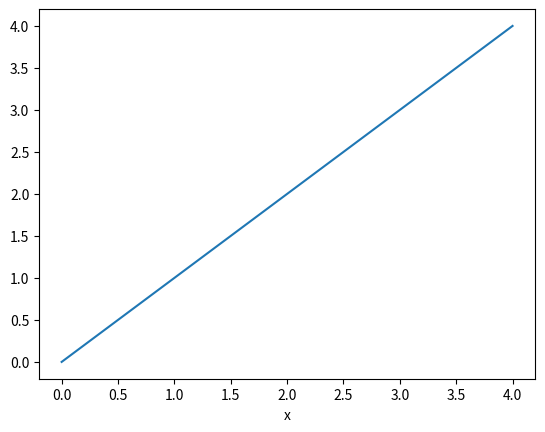

Python code for this plot:
import matplotlib.pyplot as plt
import seaborn as sns
import numpy as np
import pandas as pd
import scipy as sp

# figure, ax subplots()
"""
ax=plt.gca()子图
fig=plt.gcf()画布
"""

# line plot
'''
plt.plot(x, y, # data
linestyle=, lw=,  # linestyle line width
marker=, markeredgecolor, markeredgewidth, alpha,
label=, color=, )

plt.xlabel()
plt.ylabel()

plt.xscale()
plt.yscale()

plt.text()
plt.title()

plt.legend()

plt.xlim() plt.xticks()
plt.ylim() plt.yticks() 轴范围和刻度

plt.spines() 边框

plt.savefig()       
'''

figure,ax=plt.subplots(1,1)
ax.plot(range(5),range(5))
ax.set_xlabel("x")
plt.show()
